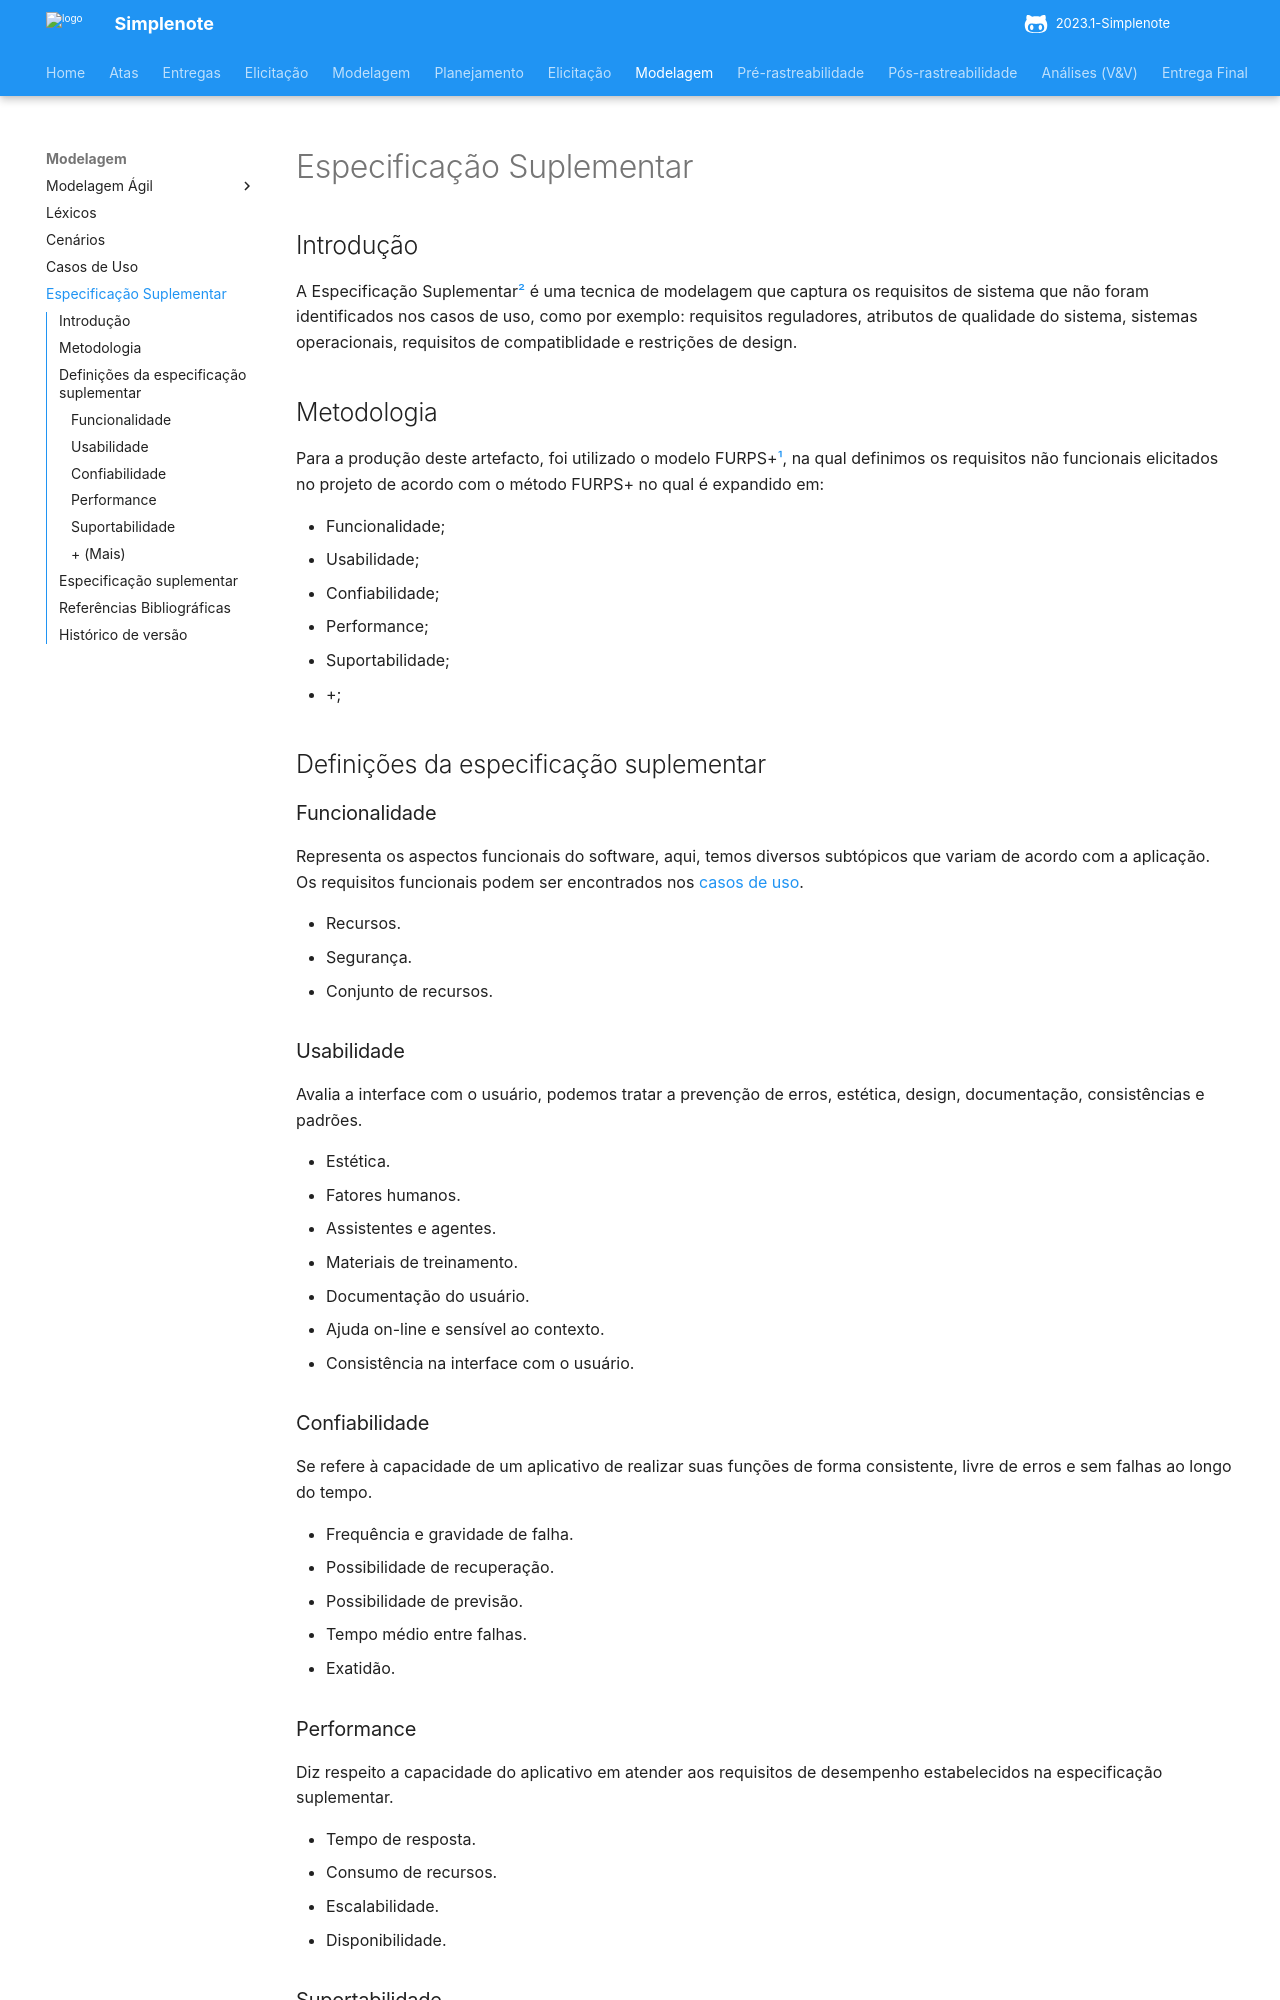

repository: ananorberto/2023.1-Simplenote · page: modelagem/especificacao_suplementar/index.html · generator: mkdocs

# Especificação Suplementar

## Introdução

A Especificação Suplementar[²](#referencias-bibliograficas) é uma tecnica de modelagem que captura os requisitos de sistema que não foram identificados nos casos de uso, como por exemplo: requisitos reguladores, atributos de qualidade do sistema, sistemas operacionais, requisitos de compatiblidade e restrições de design.

## Metodologia

Para a produção deste artefacto, foi utilizado o modelo FURPS+[¹](#referencias-bibliograficas), na qual definimos os requisitos não funcionais elicitados no projeto de acordo com o método FURPS+ no qual é expandido em:

- Funcionalidade;
- Usabilidade;
- Confiabilidade;
- Performance;
- Suportabilidade;
- +;

## Definições da especificação suplementar

### Funcionalidade

Representa os aspectos funcionais do software, aqui, temos diversos subtópicos que variam de acordo com a aplicação.</br>
Os requisitos funcionais podem ser encontrados nos [casos de uso](../modelagem/casos_de_uso.md).

- Recursos.
- Segurança.
- Conjunto de recursos.

### Usabilidade

Avalia a interface com o usuário, podemos tratar a prevenção de erros, estética, design, documentação, consistências e padrões.

- Estética.
- Fatores humanos.
- Assistentes e agentes.
- Materiais de treinamento.
- Documentação do usuário.
- Ajuda on-line e sensível ao contexto.
- Consistência na interface com o usuário.

### Confiabilidade

Se refere à capacidade de um aplicativo de realizar suas funções de forma consistente, livre de erros e sem falhas ao longo do tempo.

- Frequência e gravidade de falha.
- Possibilidade de recuperação.
- Possibilidade de previsão.
- Tempo médio entre falhas.
- Exatidão.

### Performance

Diz respeito a capacidade do aplicativo em atender aos requisitos de desempenho estabelecidos na especificação suplementar.

- Tempo de resposta.
- Consumo de recursos.
- Escalabilidade.
- Disponibilidade.

### Suportabilidade

Corresponde à capacidade do software em fornecer suporte, tanto para si próprio quanto para o usuário.

- Testabilidade.
- Adaptabilidade.
- Manutenibilidade.
- Compatibilidade.
- Instalabilidade.
- Portabilidade.

### + (Mais)

O modelo FURPS+ inclui um "+" que representa requisitos adicionais, tais como:

- Requisitos de design: relacionados com a estrutura e a arquitetura do sistema, tais como a especificação do banco de dados a ser utilizado.
- Implementação: especificação de restrições de implementação, como o uso de bibliotecas nativas ou de terceiros.
- Interface: especificação de integrações e acessos externos, por exemplo, integração via serviços web (WS) ou REST.
- Físico: determinação de restrições de hardware e implantação, por exemplo, espaço em disco (HD) e memória RAM.
